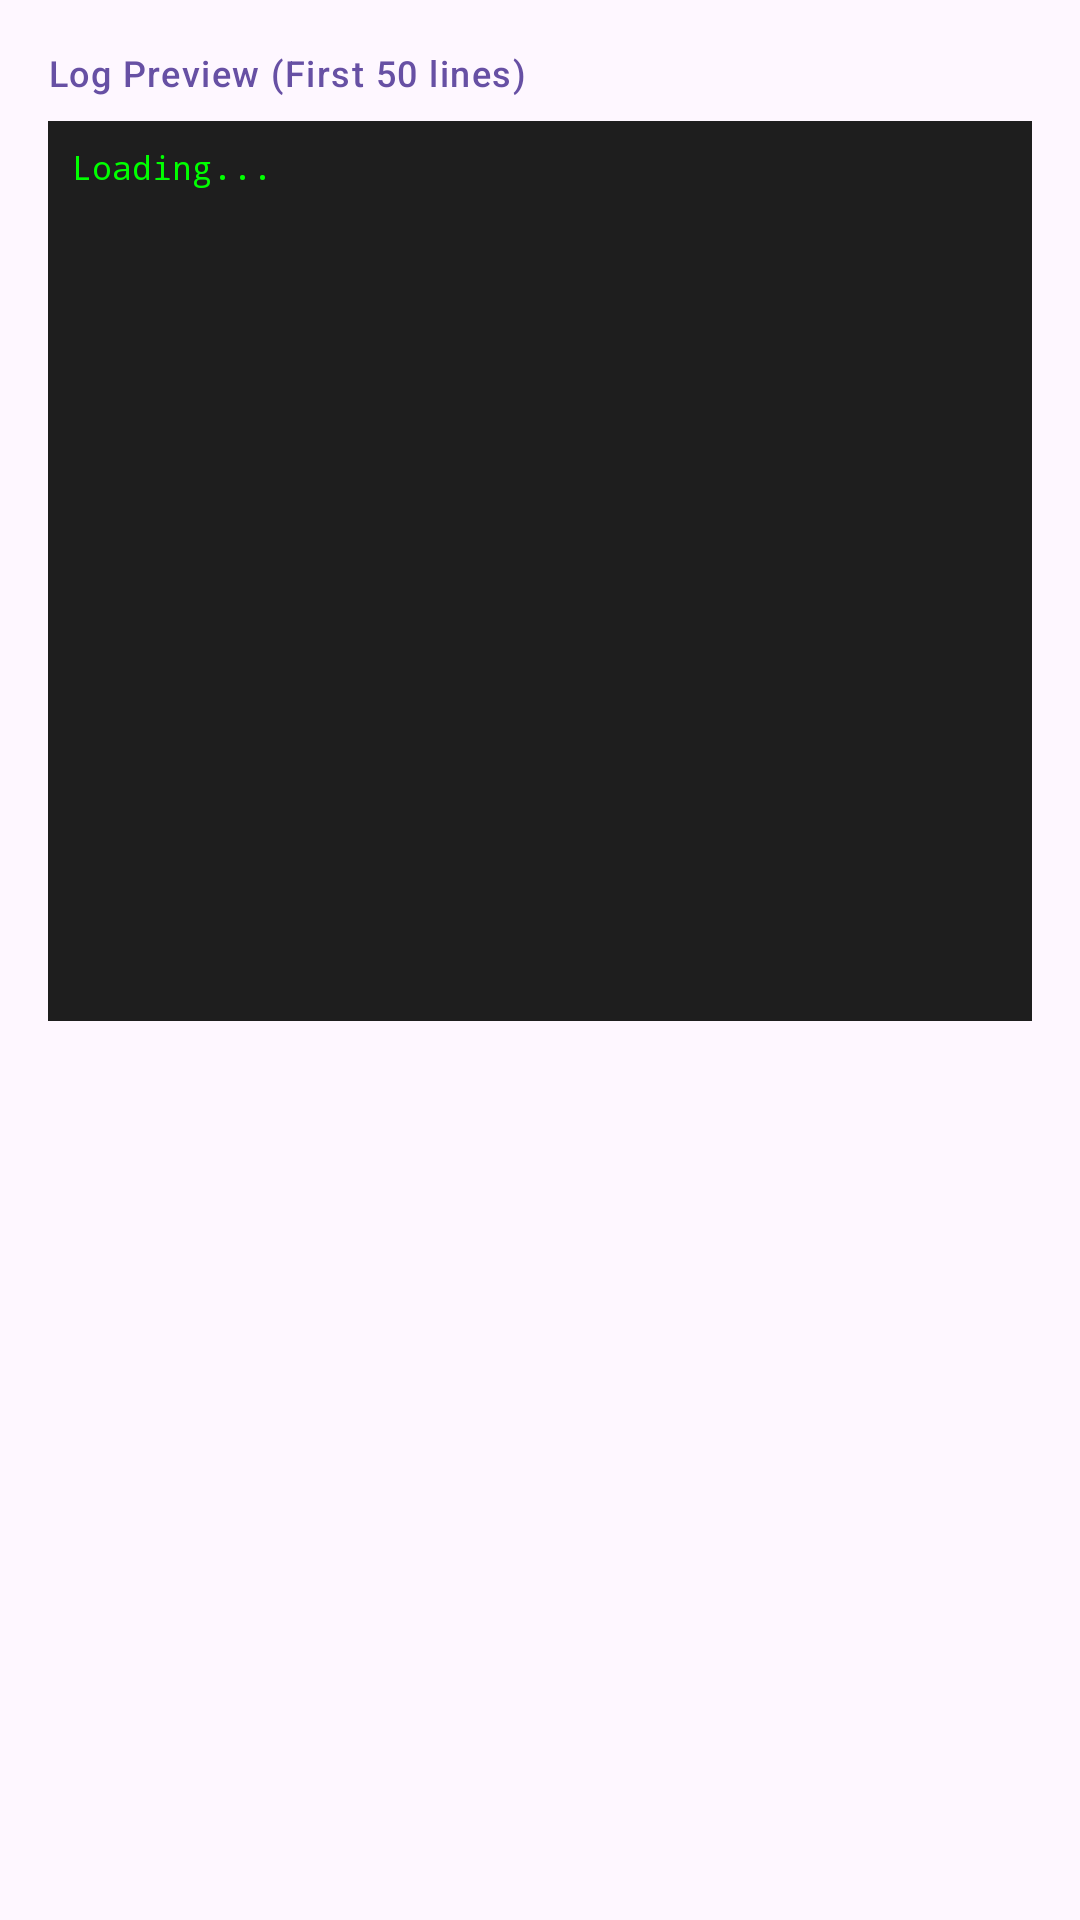

Reconstruct the res/layout file that produces this screen, plus the resources it refers to.
<!-- AndroidManifest.xml: application theme Theme.BTAndroidAgent -->
<!-- res/layout/dialog_log_preview.xml -->
<?xml version="1.0" encoding="utf-8"?>
<LinearLayout xmlns:android="http://schemas.android.com/apk/res/android"
    android:layout_width="match_parent"
    android:layout_height="wrap_content"
    android:orientation="vertical"
    android:padding="16dp">

    <TextView
        android:id="@+id/tvPreviewTitle"
        android:layout_width="match_parent"
        android:layout_height="wrap_content"
        android:text="Log Preview (First 50 lines)"
        android:textAppearance="@style/TextAppearance.Material3.LabelMedium"
        android:textColor="?attr/colorPrimary"
        android:layout_marginBottom="8dp"/>

    <androidx.core.widget.NestedScrollView
        android:layout_width="match_parent"
        android:layout_height="300dp"
        android:background="#1E1E1E"
        android:padding="8dp">

        <TextView
            android:id="@+id/tvLogPreviewContent"
            android:layout_width="match_parent"
            android:layout_height="wrap_content"
            android:fontFamily="monospace"
            android:textColor="#00FF00"
            android:textSize="11sp"
            android:text="Loading..."/>
    </androidx.core.widget.NestedScrollView>
</LinearLayout>
<!-- resources referenced by this layout -->
<resources>
  <style name="Theme.BTAndroidAgent" parent="Theme.Material3.DayNight.NoActionBar">
          <item name="android:statusBarColor" tools:targetApi="l">?android:colorBackground</item>
      </style>
</resources>
